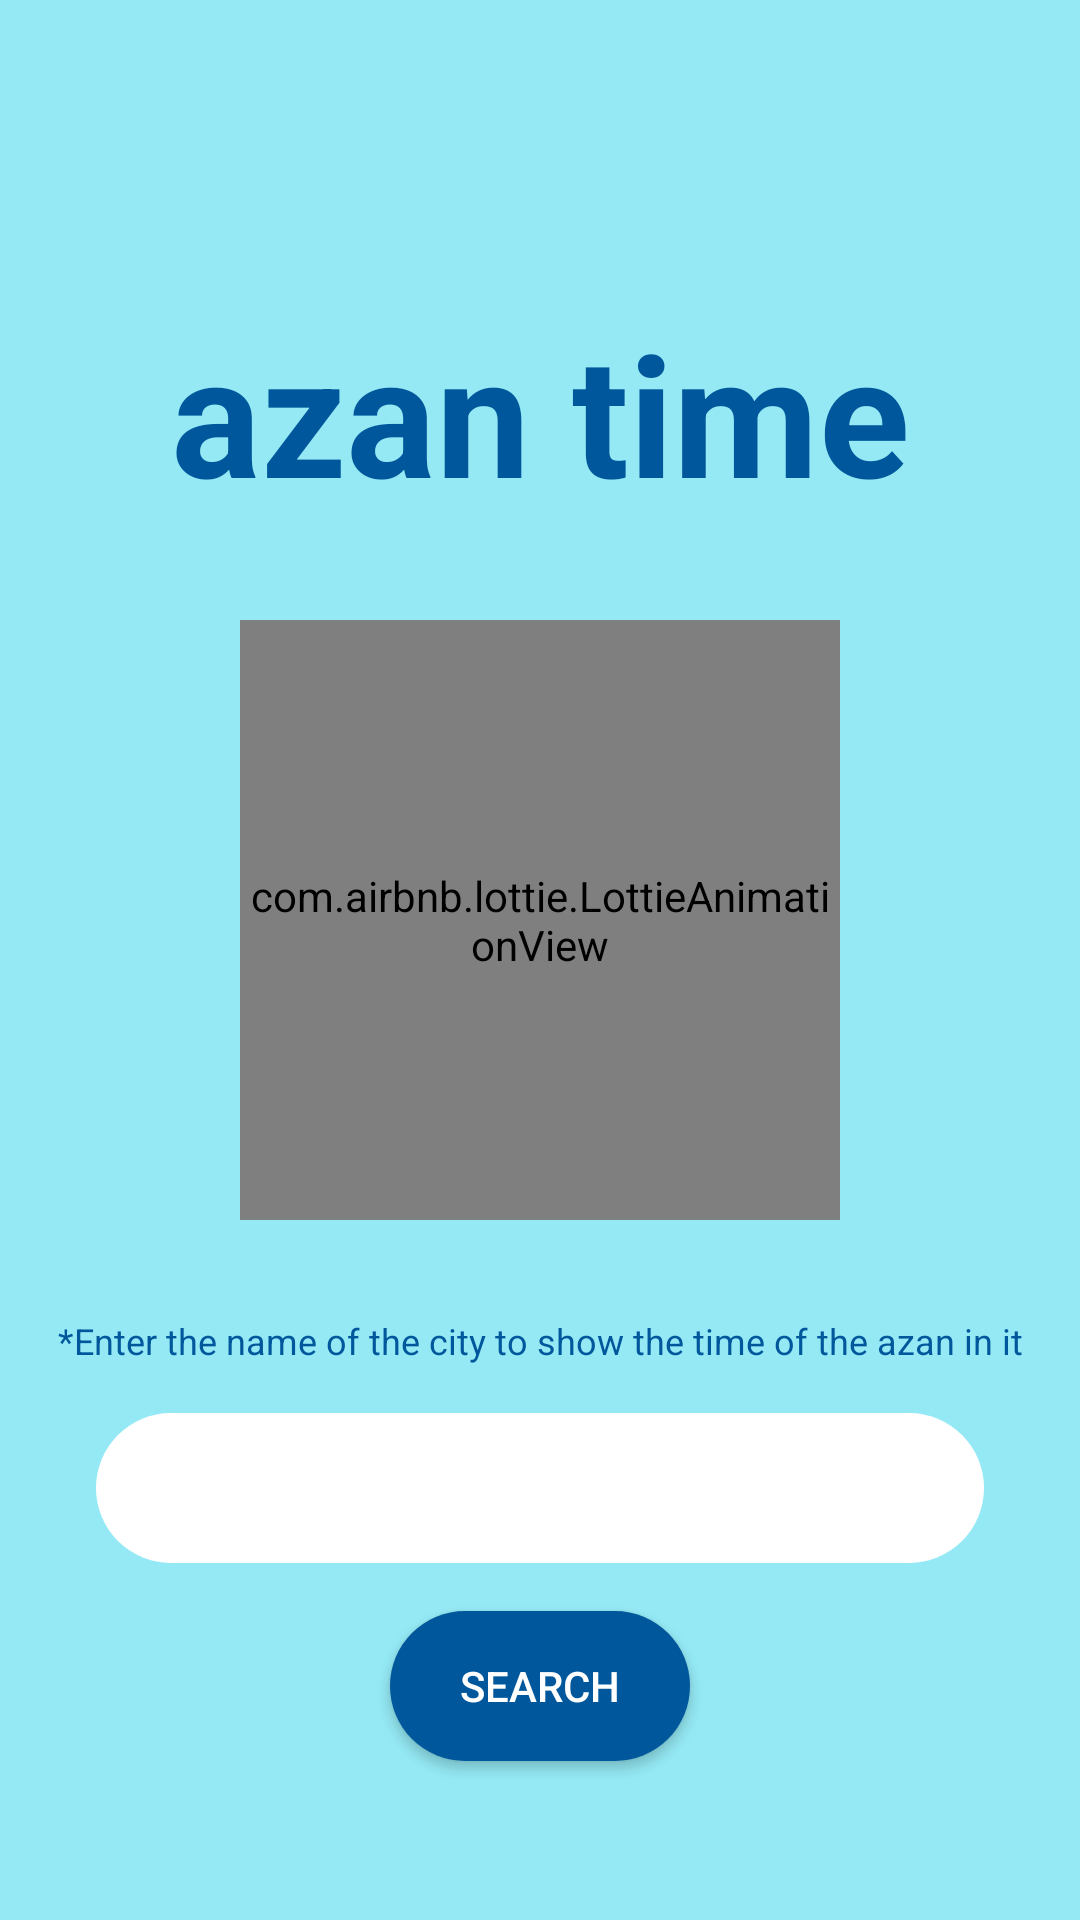

The Android layout XML behind this screen, and the referenced resources:
<!-- AndroidManifest.xml: application theme Theme.AzanTime -->
<!-- res/layout/search_fragment1.xml -->
<?xml version="1.0" encoding="utf-8"?>
<androidx.constraintlayout.widget.ConstraintLayout xmlns:android="http://schemas.android.com/apk/res/android"
    xmlns:app="http://schemas.android.com/apk/res-auto"
    xmlns:tools="http://schemas.android.com/tools"
    android:layout_width="match_parent"
    android:layout_height="match_parent"
    android:background="#94E9F4">

    <TextView
        android:id="@+id/textView4"
        android:layout_width="wrap_content"
        android:layout_height="wrap_content"
        android:text="azan time"
        android:textSize="56dp"
        android:textColor="@color/light_blue_900"
        android:textStyle="bold"
        android:layout_marginTop="100dp"
        app:layout_constraintEnd_toEndOf="parent"
        app:layout_constraintStart_toStartOf="parent"
        app:layout_constraintTop_toTopOf="parent" />

    <com.airbnb.lottie.LottieAnimationView
        android:id="@+id/lottieAnimationView"
        android:layout_width="200dp"
        android:layout_height="200dp"
        android:layout_marginTop="32dp"
        app:layout_constraintEnd_toEndOf="parent"
        app:layout_constraintStart_toStartOf="parent"
        app:layout_constraintTop_toBottomOf="@+id/textView4"
        app:lottie_autoPlay="true"
        app:lottie_loop="true"
        app:lottie_rawRes="@raw/moon" />

    <TextView
        android:id="@+id/textView6"
        android:layout_width="wrap_content"
        android:layout_height="wrap_content"
        android:layout_marginTop="32dp"
        android:text="*Enter the name of the city to show the time of the azan in it"
        android:textColor="@color/light_blue_900"
        android:textSize="12dp"
        app:layout_constraintEnd_toEndOf="parent"
        app:layout_constraintStart_toStartOf="parent"
        app:layout_constraintTop_toBottomOf="@+id/lottieAnimationView" />


    <EditText
        android:id="@+id/search_city"
        android:layout_width="match_parent"
        android:layout_height="50dp"
        android:layout_marginStart="32dp"
        android:layout_marginEnd="32dp"
        android:background="@drawable/seatch_edittext_background"
        android:hint="Enter the city"
        android:paddingStart="16dp"
        android:layout_marginTop="16dp"
        android:textColor="@color/white"
        android:textColorHint="@color/white"
        app:layout_constraintEnd_toEndOf="parent"
        app:layout_constraintStart_toStartOf="parent"
        app:layout_constraintTop_toBottomOf="@+id/textView6" />

    <androidx.appcompat.widget.AppCompatButton
        android:id="@+id/search_city_btn"
        android:layout_width="100dp"
        android:layout_height="50dp"
        android:background="@drawable/btn_background"
        android:text="search"
        android:textColor="@color/white"
        android:layout_marginTop="16dp"
        app:layout_constraintEnd_toEndOf="parent"
        app:layout_constraintStart_toStartOf="parent"
        app:layout_constraintTop_toBottomOf="@+id/search_city" />


</androidx.constraintlayout.widget.ConstraintLayout>
<!-- resources referenced by this layout -->
<resources>
  <color name="light_blue_900">#FF01579B</color>
  <color name="white">#FFFFFFFF</color>
  <!-- drawable btn_background (drawable) -->
  <?xml version="1.0" encoding="utf-8"?>
  <selector xmlns:android="http://schemas.android.com/apk/res/android">
      <item>
          <shape android:shape="rectangle">
              <corners android:radius="150dp"/>
              <solid android:color="@color/light_blue_900"/>
          </shape>
      </item>
  </selector>
  <!-- drawable seatch_edittext_background (drawable) -->
  <?xml version="1.0" encoding="utf-8"?>
  <selector xmlns:android="http://schemas.android.com/apk/res/android">
     <item>
         <shape android:shape="rectangle">
         <corners android:radius="150dp"/>
         <solid android:color="@color/white"/>
         </shape>
     </item>
  
  </selector>
  <style name="Theme.AzanTime" parent="Theme.MaterialComponents.DayNight.NoActionBar">
          
          <item name="colorPrimary">@color/purple_500</item>
          <item name="colorPrimaryVariant">@color/purple_700</item>
          <item name="colorOnPrimary">@color/white</item>
          
          <item name="colorSecondary">@color/teal_200</item>
          <item name="colorSecondaryVariant">@color/teal_700</item>
          <item name="colorOnSecondary">@color/black</item>
          
          <item name="android:statusBarColor" tools:targetApi="l">?attr/colorPrimaryVariant</item>
          
      </style>
  <color name="purple_500">#FF6200EE</color>
  <color name="purple_700">#94E9F4</color>
  <color name="teal_200">#FF03DAC5</color>
  <color name="teal_700">#FF018786</color>
  <color name="black">#FF000000</color>
</resources>
